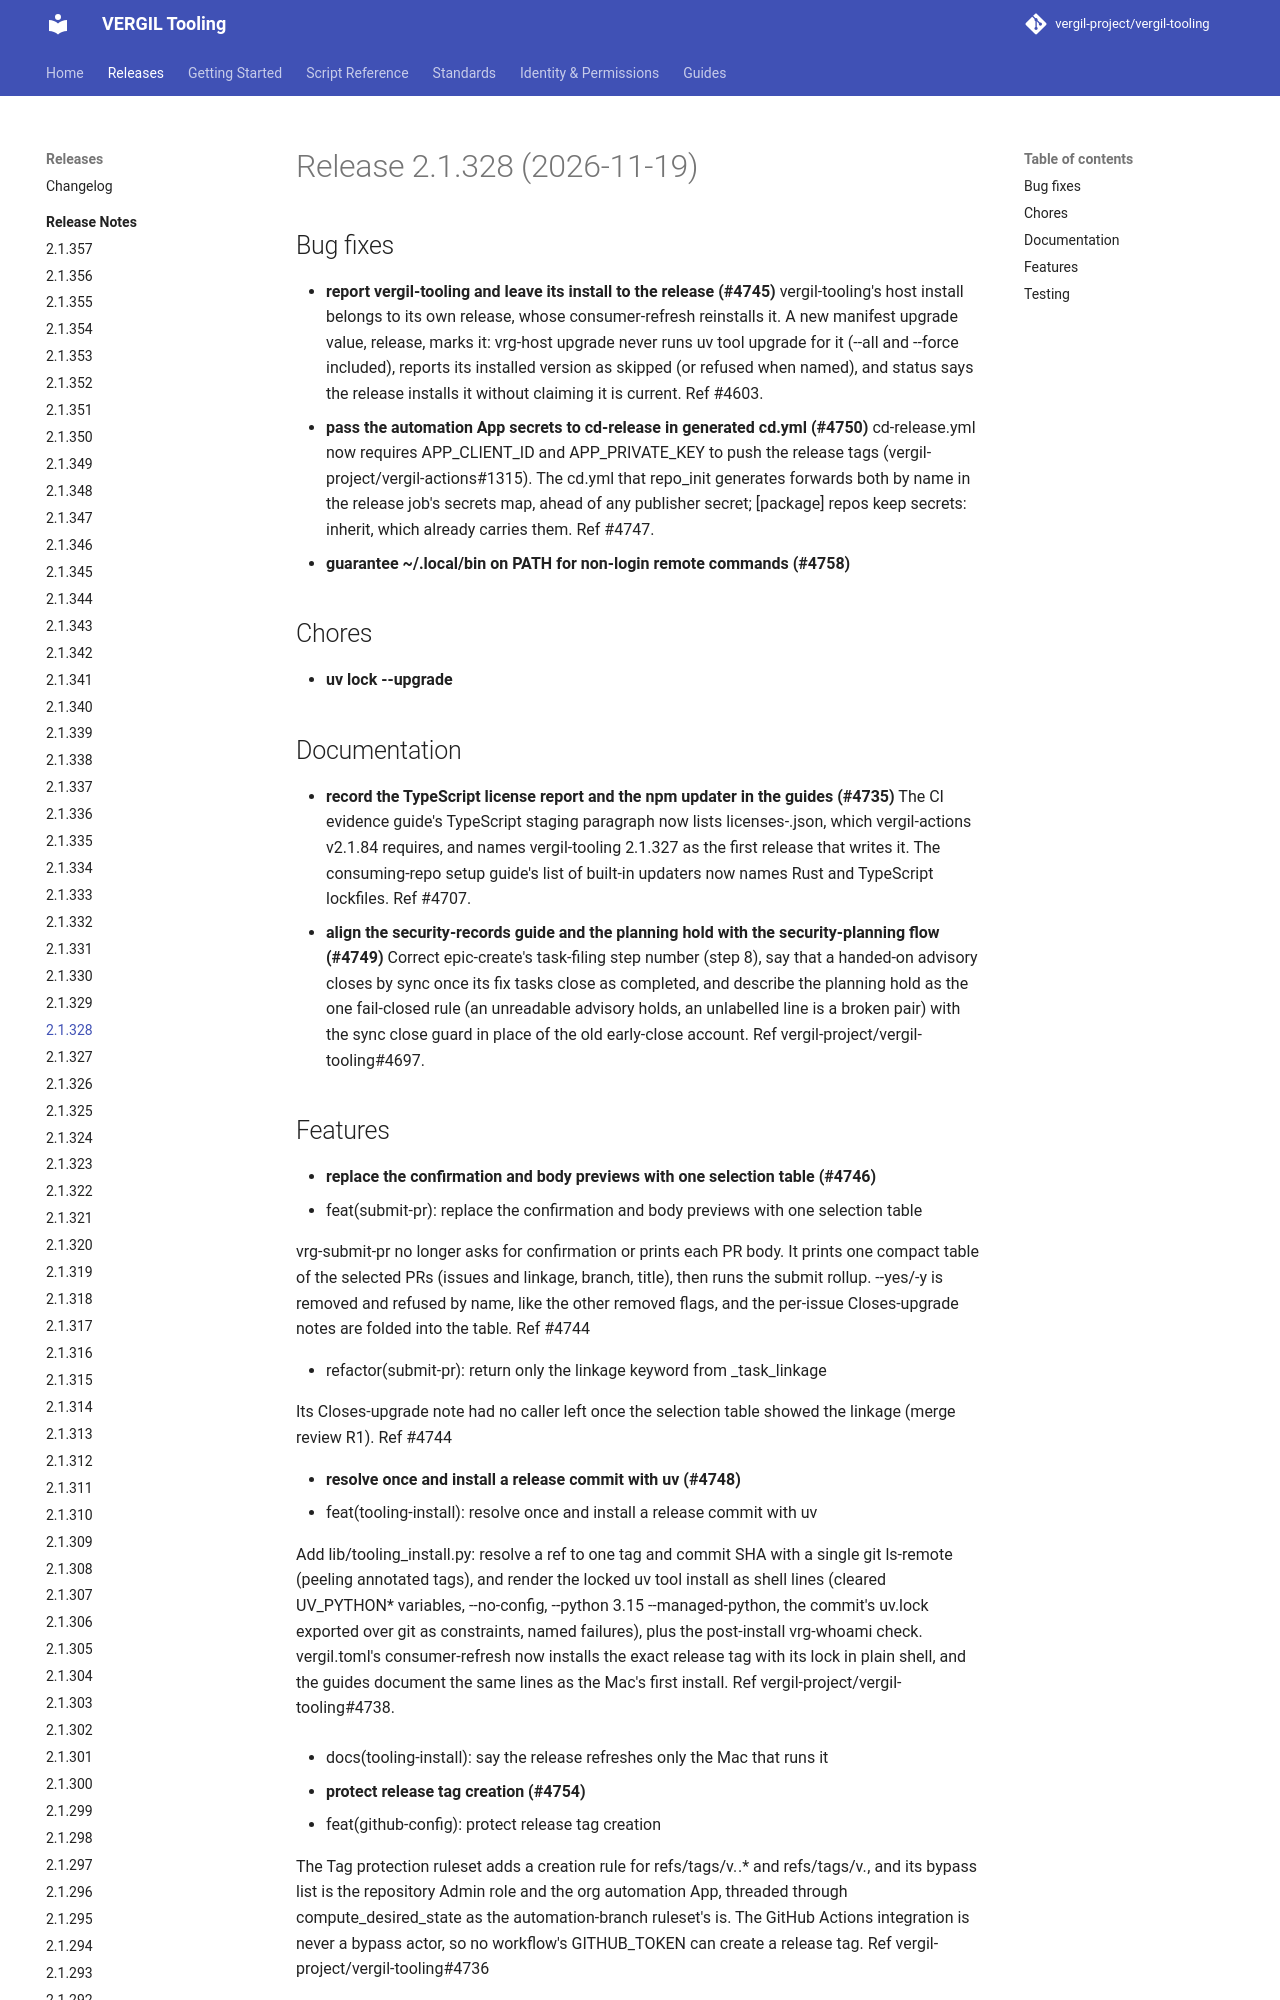

repository: vergil-project/vergil-tooling · page: dev/releases/v2.1.328/index.html · generator: mkdocs

# Release 2.1.328 (2026-11-19)

## Bug fixes

- **report vergil-tooling and leave its install to the release (#4745)**
  vergil-tooling's host install belongs to its own release, whose consumer-refresh reinstalls it. A new manifest upgrade value, release, marks it: vrg-host upgrade never runs uv tool upgrade for it (--all and --force included), reports its installed version as skipped (or refused when named), and status says the release installs it without claiming it is current. Ref #4603.
- **pass the automation App secrets to cd-release in generated cd.yml (#4750)**
  cd-release.yml now requires APP_CLIENT_ID and APP_PRIVATE_KEY to push the release tags (vergil-project/vergil-actions#1315). The cd.yml that repo_init generates forwards both by name in the release job's secrets map, ahead of any publisher secret; [package] repos keep secrets: inherit, which already carries them. Ref #4747.
- **guarantee ~/.local/bin on PATH for non-login remote commands (#4758)**

## Chores

- **uv lock --upgrade**
